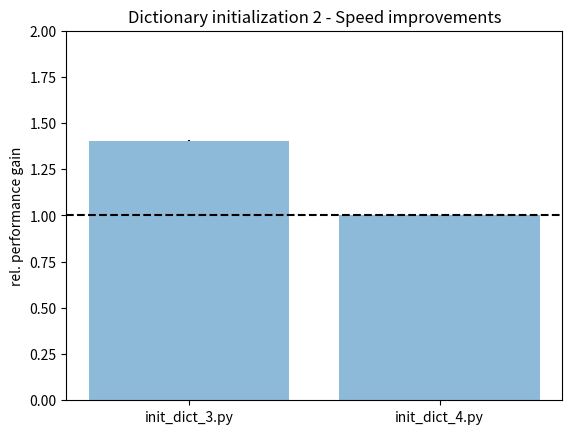

Reproduce this figure in Python. (Note: this script raises an exception after producing the figure.)
# Plotting performance of init_dict_.py scripts
# bar chart of relative comparison with variances as error bars

import numpy as np
import matplotlib.pyplot as plt

performance = [1.40419370669229,1]
variance = [0.00299954707807322,0]
scripts = ['init_dict_3.py', 'init_dict_4.py']

x_pos = np.arange(len(scripts))

plt.bar(x_pos, performance, yerr=variance, align='center', alpha=0.5)
plt.xticks(x_pos, scripts)
plt.axhline(y=1, linestyle='--', color='black')
plt.ylim([0,2])

plt.ylabel('rel. performance gain')
plt.title('Dictionary initialization 2 - Speed improvements')

#plt.show()
plt.savefig('PNGs/init_dict_bar_2.png')
